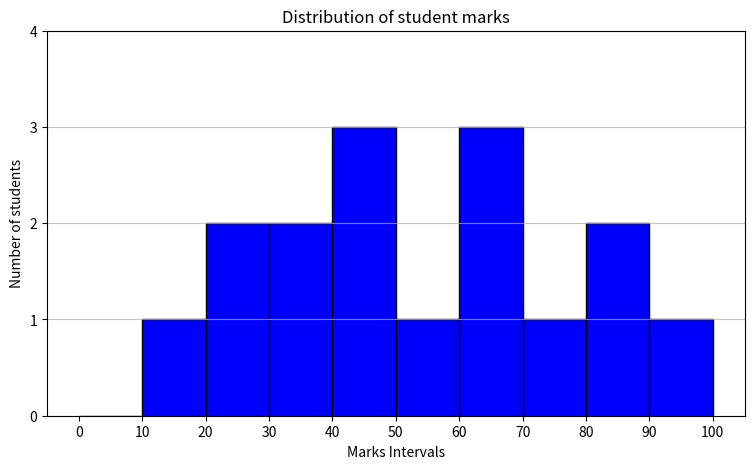

This chart was generated by the following Python code:
import matplotlib.pyplot as plt
marks=[22,45,67,89,34,56,23,12,45,67,78,67,45,34,89,100]
bins=range(0,101,10)
plt.figure(figsize=(9,5))
plt.hist(marks,bins=bins,edgecolor='black',color='blue')
plt.title("Distribution of student marks")
plt.xlabel("Marks Intervals")
plt.ylabel("Number of students")
plt.xticks(bins)
plt.yticks(range(0,5,1))
plt.grid(axis='y',alpha=0.75)
plt.show()
